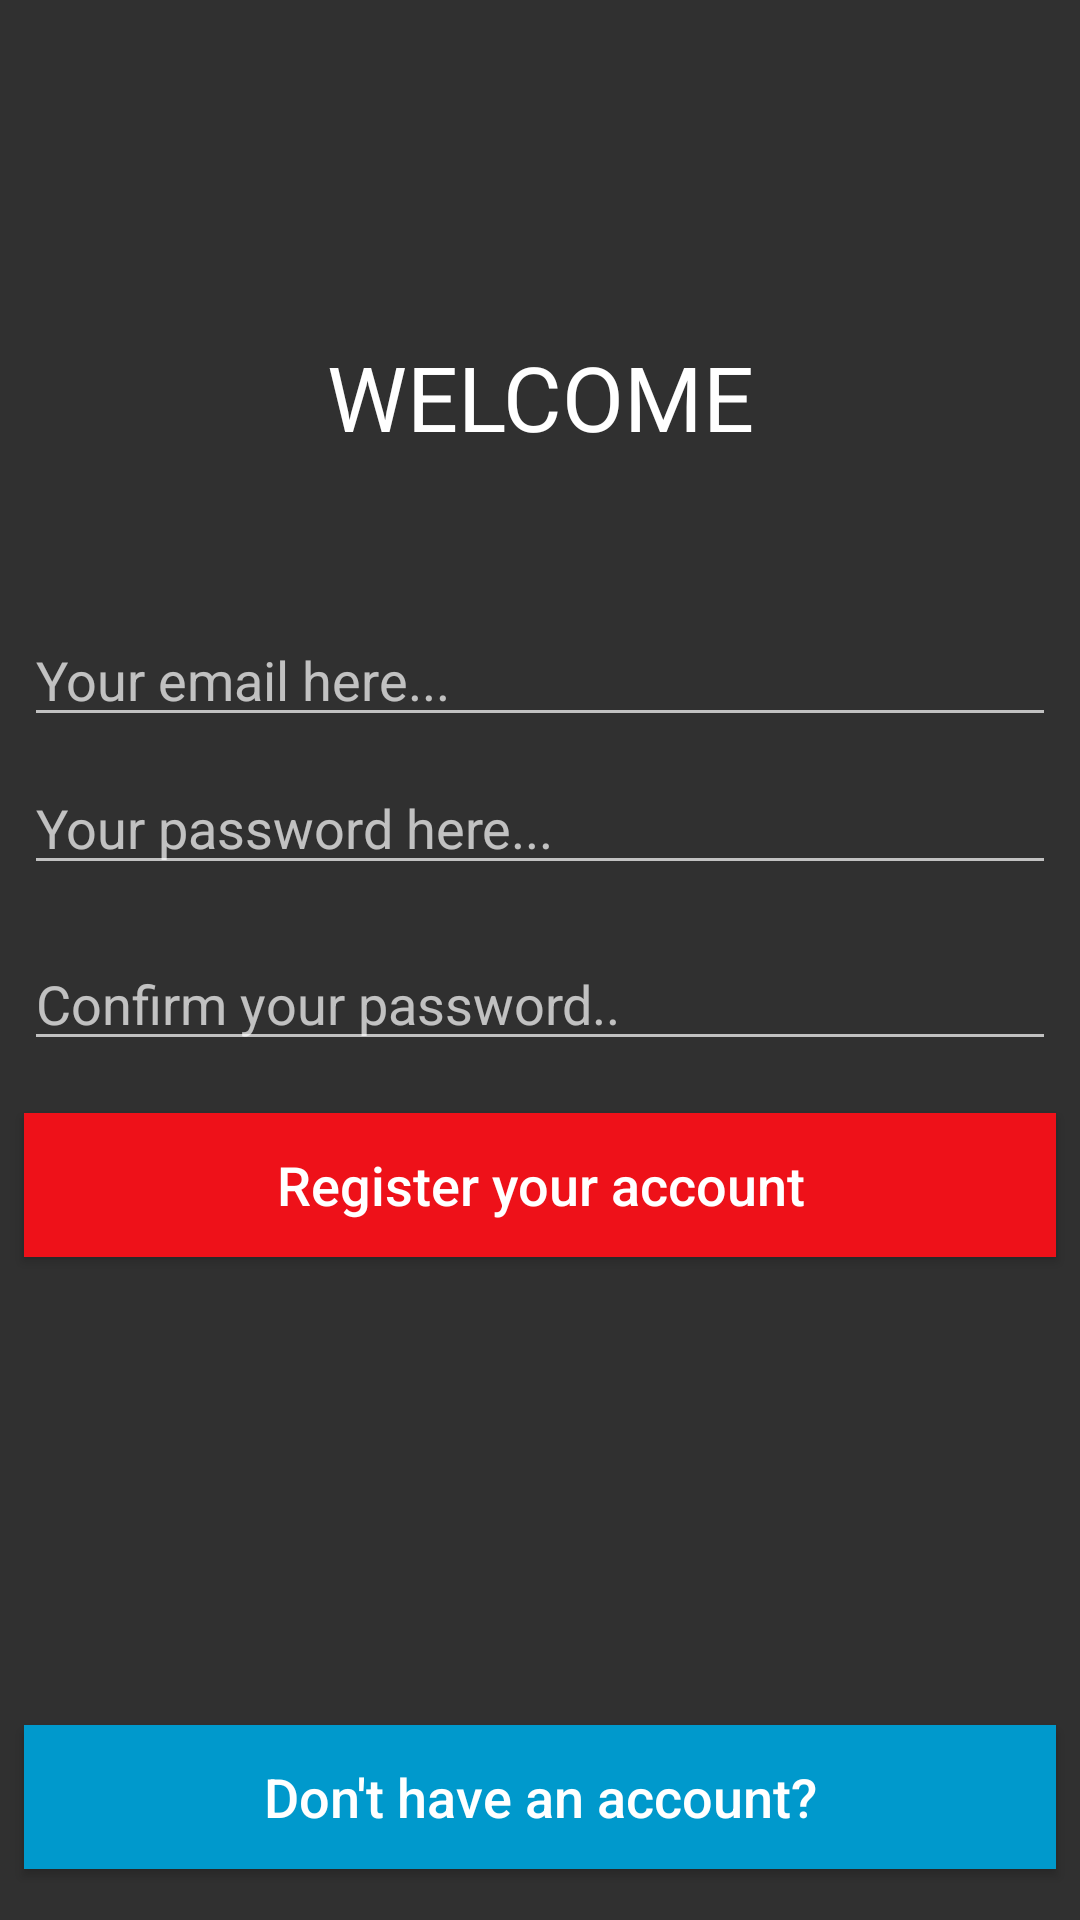

Here is an Android app screen rendered from its layout file. Give the layout XML and the strings, colors and styles it references.
<!-- AndroidManifest.xml: application theme AppTheme -->
<!-- res/layout/activity_register.xml -->
<?xml version="1.0" encoding="utf-8"?>
<android.support.constraint.ConstraintLayout xmlns:android="http://schemas.android.com/apk/res/android"
    xmlns:app="http://schemas.android.com/apk/res-auto"
    xmlns:tools="http://schemas.android.com/tools"
    android:layout_width="match_parent"
    android:layout_height="match_parent"
    tools:context=".RegisterActivity">

    <EditText
        android:id="@+id/editText_email"
        android:layout_width="0dp"
        android:layout_height="wrap_content"
        android:layout_marginEnd="8dp"
        android:layout_marginStart="8dp"
        android:layout_marginTop="52dp"
        android:cursorVisible="true"
        android:ems="10"
        android:hint="@string/emai_hint"
        android:inputType="textEmailAddress"
        app:layout_constraintEnd_toEndOf="parent"
        app:layout_constraintHorizontal_bias="0.0"
        app:layout_constraintStart_toStartOf="parent"
        app:layout_constraintTop_toBottomOf="@+id/textView_H" />

    <EditText
        android:id="@+id/editText_password"
        android:layout_width="0dp"
        android:layout_height="wrap_content"
        android:layout_marginEnd="8dp"
        android:layout_marginStart="8dp"
        android:layout_marginTop="8dp"
        android:ems="10"
        android:hint="@string/pass_hint"
        android:inputType="textPassword"
        android:textAllCaps="true"
        app:layout_constraintEnd_toEndOf="parent"
        app:layout_constraintStart_toStartOf="parent"
        app:layout_constraintTop_toBottomOf="@+id/editText_email" />

    <Button
        android:id="@+id/button_register"
        android:layout_width="0dp"
        android:layout_height="wrap_content"
        android:layout_marginEnd="8dp"
        android:layout_marginStart="8dp"
        android:layout_marginTop="76dp"
        android:background="#ee1119"
        android:text="@string/register_text"
        android:textAllCaps="false"
        android:textColor="@android:color/white"
        android:textColorHighlight="@android:color/transparent"
        android:textColorLink="@android:color/transparent"
        android:textSize="18sp"
        app:layout_constraintEnd_toEndOf="parent"
        app:layout_constraintHorizontal_bias="0.0"
        app:layout_constraintStart_toStartOf="parent"
        app:layout_constraintTop_toBottomOf="@+id/editText_password" />

    <Button
        android:id="@+id/button_login"
        android:layout_width="0dp"
        android:layout_height="wrap_content"
        android:layout_marginBottom="8dp"
        android:layout_marginEnd="8dp"
        android:layout_marginStart="8dp"
        android:layout_marginTop="8dp"
        android:background="@android:color/holo_blue_dark"
        android:text="Don't have an account?"
        android:textAllCaps="false"
        android:textSize="18sp"
        app:layout_constraintBottom_toBottomOf="parent"
        app:layout_constraintEnd_toEndOf="parent"
        app:layout_constraintStart_toStartOf="parent"
        app:layout_constraintTop_toBottomOf="@+id/button_register"
        app:layout_constraintVertical_bias="0.942" />

    <TextView
        android:id="@+id/textView_H"
        android:layout_width="wrap_content"
        android:layout_height="wrap_content"
        android:layout_marginEnd="8dp"
        android:layout_marginStart="8dp"
        android:layout_marginTop="112dp"
        android:fontFamily="sans-serif"
        android:text="@string/welcome"
        android:textAllCaps="true"
        android:textColor="@android:color/white"
        android:textSize="30sp"
        app:layout_constraintEnd_toEndOf="parent"
        app:layout_constraintHorizontal_bias="0.502"
        app:layout_constraintStart_toStartOf="parent"
        app:layout_constraintTop_toTopOf="parent" />


    <EditText
        android:id="@+id/editText_confirm"
        android:layout_width="0dp"
        android:layout_height="wrap_content"
        android:layout_marginBottom="8dp"
        android:layout_marginEnd="8dp"
        android:layout_marginStart="8dp"
        android:layout_marginTop="8dp"
        android:ems="10"
        android:hint="@string/confirm_hint"
        android:inputType="textPassword"
        app:layout_constraintBottom_toTopOf="@+id/button_register"
        app:layout_constraintEnd_toEndOf="parent"
        app:layout_constraintStart_toStartOf="parent"
        app:layout_constraintTop_toBottomOf="@+id/editText_password" />

    <ProgressBar
        android:id="@+id/progressBar"
        style="?android:attr/actionButtonStyle"
        android:layout_width="0dp"
        android:layout_height="wrap_content"
        android:layout_marginTop="440dp"
        android:progressBackgroundTint="@android:color/holo_blue_dark"
        android:progressTint="@android:color/holo_red_dark"
        android:visibility="invisible"
        app:layout_constraintEnd_toEndOf="parent"
        app:layout_constraintHorizontal_bias="0.0"
        app:layout_constraintStart_toStartOf="parent"
        app:layout_constraintTop_toTopOf="parent" />


</android.support.constraint.ConstraintLayout>
<!-- resources referenced by this layout -->
<resources>
  <string name="confirm_hint">Confirm your password..</string>
  <string name="emai_hint">Your email here...</string>
  <string name="pass_hint">Your password here...</string>
  <string name="register_text">Register your account</string>
  <string name="welcome">Welcome</string>
  <style name="AppTheme" parent="Theme.AppCompat.NoActionBar">
          
          <item name="colorPrimary">@color/colorPrimary</item>
          <item name="colorPrimaryDark">@color/colorPrimaryDark</item>
          
      </style>
  <color name="colorPrimary">#3f51b5</color>
  <color name="colorPrimaryDark">#303f9f</color>
</resources>
